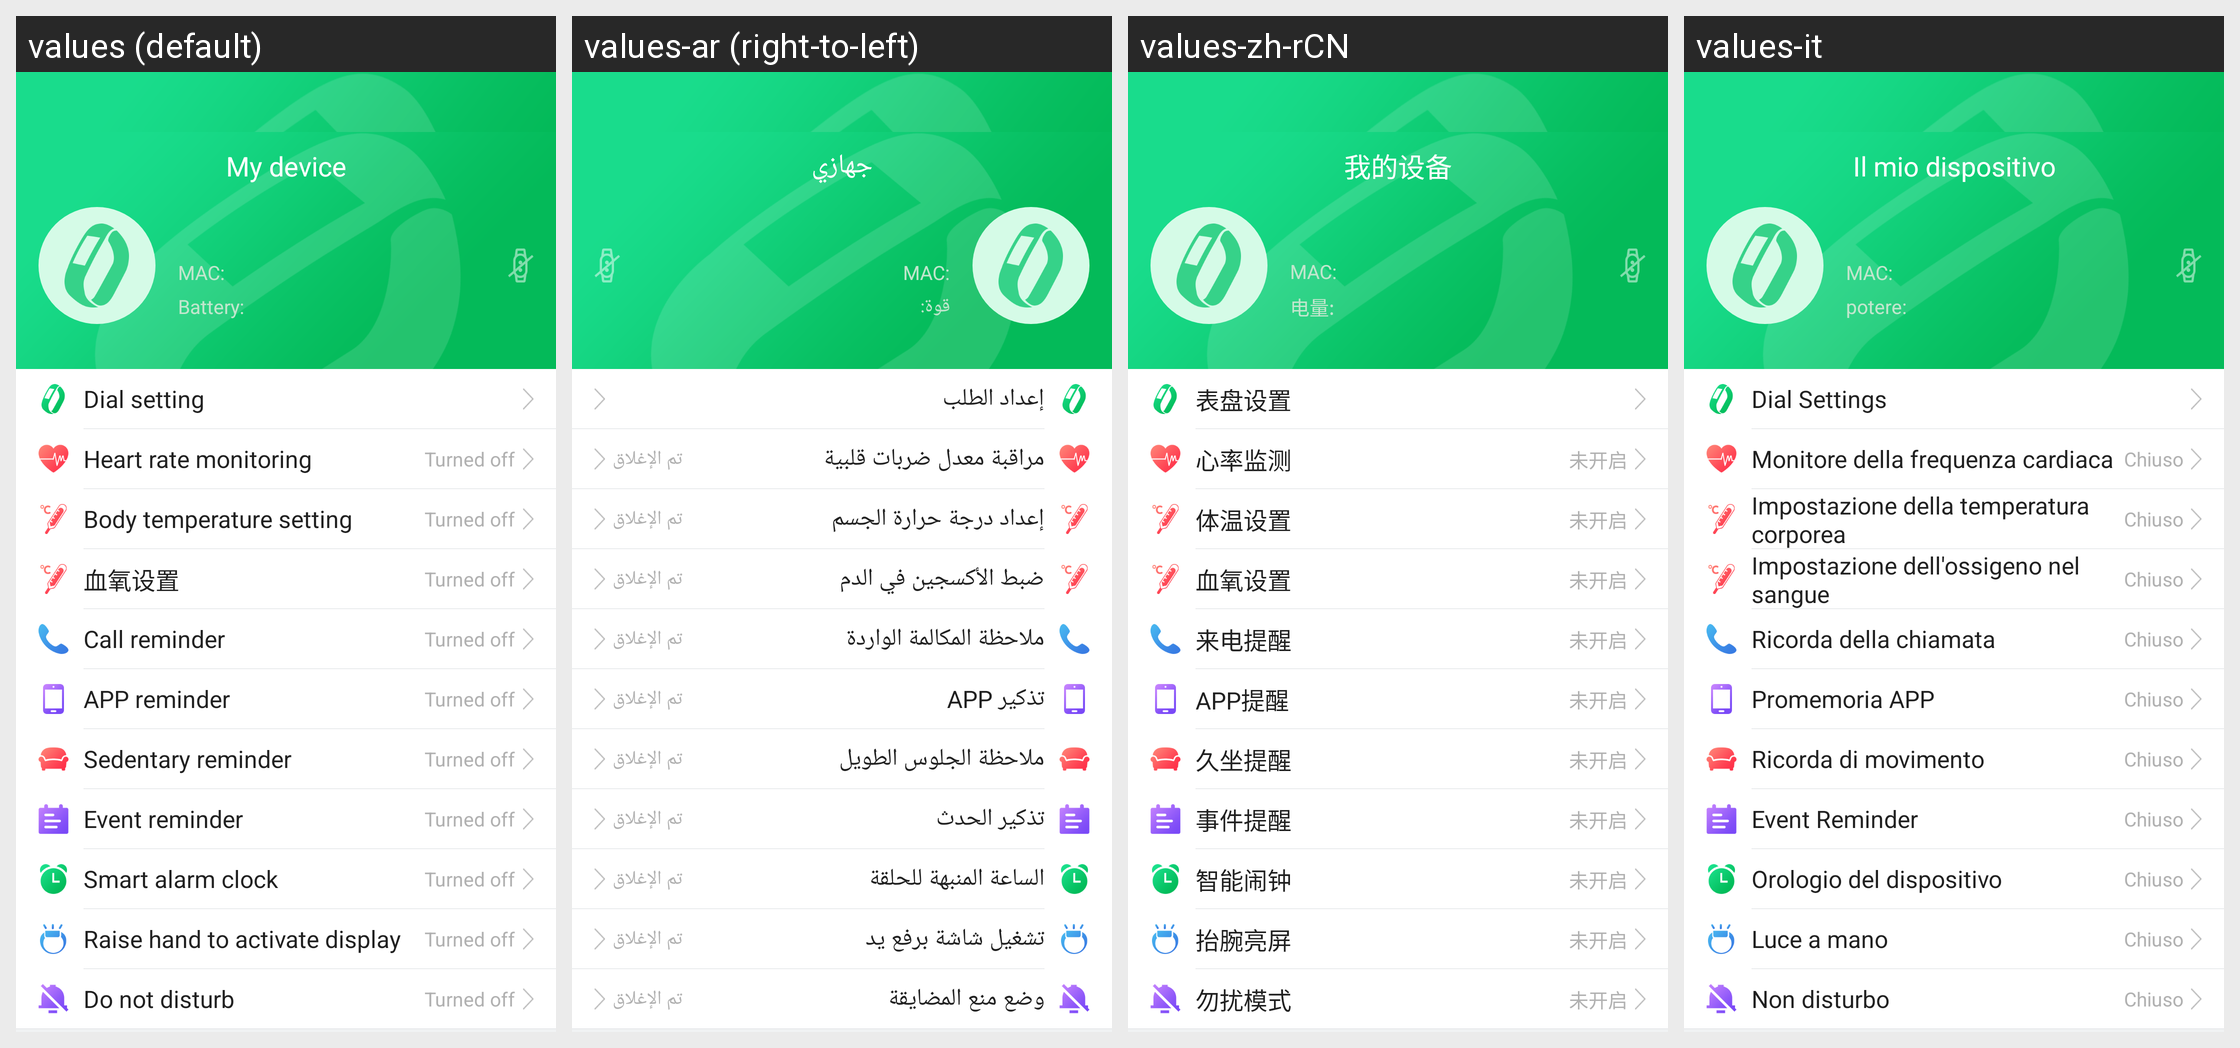

Strings drawn on this Android screen and how each of the app's shown locales translates them:
Android screen res/layout/fragment_smartplay0.xml rendered under 4 locales, left to right: values (default), values-ar (right-to-left), values-zh-rCN, values-it. Device: Nexus 5 (rendered at 1080×1920; each locale shown at half size, 540×960, under a caption strip naming it); theme AppTheme.
Other locales in the repository, not shown: values-af, values-am, values-az, values-be, values-bg, values-bn, values-bs, values-ca, values-cs, values-da, values-de, values-el, values-en-rGB, values-es, values-es-rUS, values-et, values-eu, values-fa, values-fi, values-fr, values-fr-rCA, values-gl, values-gu, values-hi, values-hi-rIN, values-hr, values-hu, values-hy, values-in, values-is, values-iw, values-ja, values-ka, values-kk, values-km, values-kn, values-ko, values-ky, values-lo, values-lt, values-lv, values-mk, values-ml, values-mn, values-mr, values-ms, values-my, values-nb, values-ne, values-nl, values-pa, values-pl, values-pt, values-pt-rPT, values-ro, values-ru, values-si, values-sk, values-sl, values-sq, values-sr, values-sv, values-sw, values-ta, values-te, values-th, values-tl, values-tr, values-uk, values-ur, values-uz, values-vi, values-zh-rHK, values-zh-rMO, values-zh-rTW, values-zu.
Strings drawn on this screen, with the default value and each locale's value (text and hints the layout hard-codes, and strings that could not be matched under every locale, appear in the picture but are not listed):

smart_play_mac
  values: MAC:
  values-ar: MAC:
  values-zh-rCN: MAC:
  values-it: MAC:

smart_play_electricity
  values: Battery:
  values-ar: قوة:
  values-zh-rCN: 电量:
  values-it: potere:

my_device
  values: My device
  values-ar: جهازي
  values-zh-rCN: 我的设备
  values-it: Il mio dispositivo

dial_setting
  values: Dial setting
  values-ar: إعداد الطلب
  values-zh-rCN: 表盘设置
  values-it: Dial Settings

heart_rate_monitoring
  values: Heart rate monitoring
  values-ar: مراقبة معدل ضربات قلبية
  values-zh-rCN: 心率监测
  values-it: Monitore della frequenza cardiaca

has_close
  values: Turned off
  values-ar: تم الإغلاق
  values-zh-rCN: 未开启
  values-it: Chiuso

body_temperature_setting
  values: Body temperature setting
  values-ar: إعداد درجة حرارة الجسم
  values-zh-rCN: 体温设置
  values-it: Impostazione della temperatura corporea

oxygen_setting
  values: 血氧设置
  values-ar: ضبط الأكسجين في الدم
  values-zh-rCN: 血氧设置
  values-it: Impostazione dell'ossigeno nel sangue

settings_calls_remind
  values: Call reminder
  values-ar: ملاحظة المكالمة الواردة
  values-zh-rCN: 来电提醒
  values-it: Ricorda della chiamata

app_remind
  values: APP reminder
  values-ar: تذكير APP
  values-zh-rCN: APP提醒
  values-it: Promemoria APP

sitting_remind_period
  values: Sedentary reminder
  values-ar: ملاحظة الجلوس الطويل
  values-zh-rCN: 久坐提醒
  values-it: Ricorda di movimento

event_remind
  values: Event reminder
  values-ar: تذكير الحدث
  values-zh-rCN: 事件提醒
  values-it: Event Reminder

smart_alarm_clock
  values: Smart alarm clock
  values-ar: الساعة المنبهة للحلقة
  values-zh-rCN: 智能闹钟
  values-it: Orologio del dispositivo

raise_hand_bright_screen
  values: Raise hand to activate display
  values-ar: تشغيل شاشة برفع يد
  values-zh-rCN: 抬腕亮屏
  values-it: Luce a mano

do_not_disturb
  values: Do not disturb
  values-ar: وضع منع المضايقة
  values-zh-rCN: 勿扰模式
  values-it: Non disturbo
